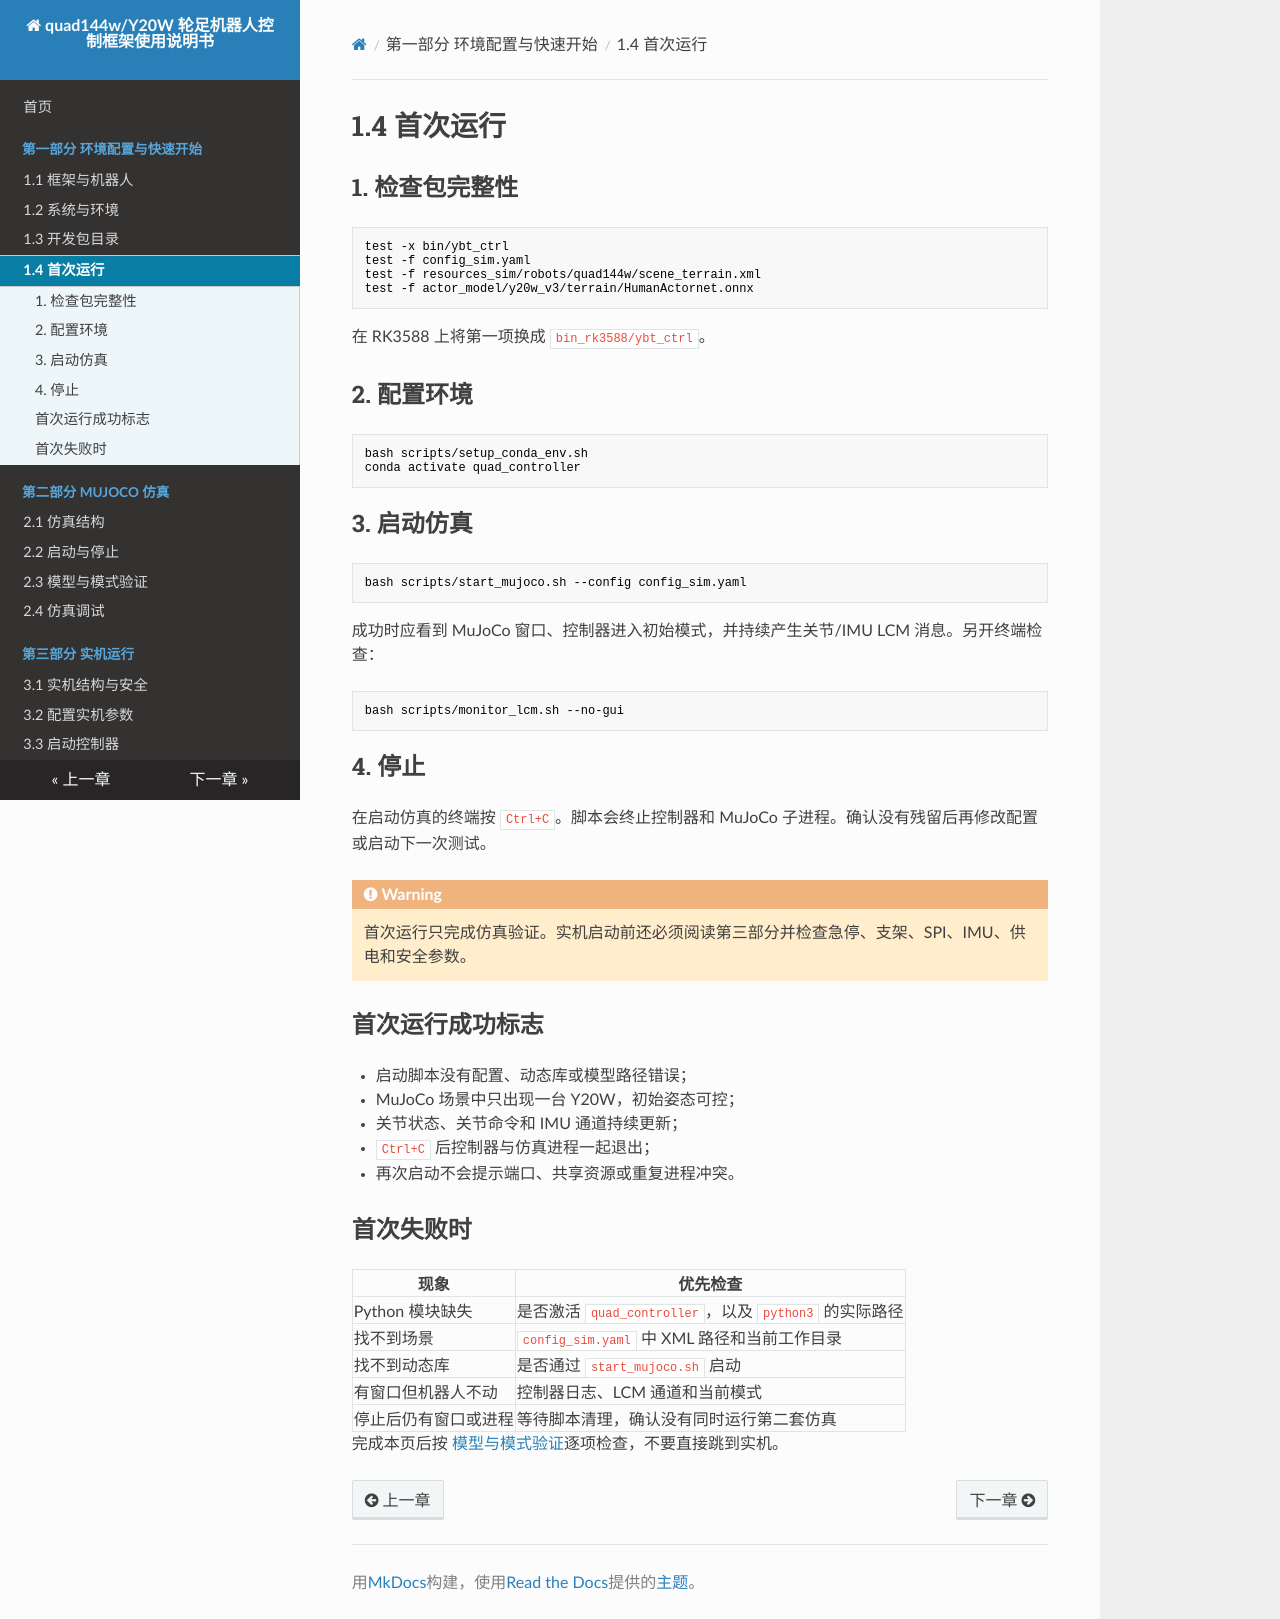

repository: YoboticsHub/yobotics_quad144w · page: zh/part-1-quick-start/4.first-run.html · generator: mkdocs

# 1.4 首次运行

## 1. 检查包完整性

```bash
test -x bin/ybt_ctrl
test -f config_sim.yaml
test -f resources_sim/robots/quad144w/scene_terrain.xml
test -f actor_model/y20w_v3/terrain/HumanActornet.onnx
```

在 RK3588 上将第一项换成 `bin_rk3588/ybt_ctrl`。

## 2. 配置环境

```bash
bash scripts/setup_conda_env.sh
conda activate quad_controller
```

## 3. 启动仿真

```bash
bash scripts/start_mujoco.sh --config config_sim.yaml
```

成功时应看到 MuJoCo 窗口、控制器进入初始模式，并持续产生关节/IMU LCM 消息。另开终端检查：

```bash
bash scripts/monitor_lcm.sh --no-gui
```

## 4. 停止

在启动仿真的终端按 `Ctrl+C`。脚本会终止控制器和 MuJoCo 子进程。确认没有残留后再修改配置或启动下一次测试。

!!! warning
    首次运行只完成仿真验证。实机启动前还必须阅读第三部分并检查急停、支架、SPI、IMU、供电和安全参数。

## 首次运行成功标志

- 启动脚本没有配置、动态库或模型路径错误；
- MuJoCo 场景中只出现一台 Y20W，初始姿态可控；
- 关节状态、关节命令和 IMU 通道持续更新；
- `Ctrl+C` 后控制器与仿真进程一起退出；
- 再次启动不会提示端口、共享资源或重复进程冲突。

## 首次失败时

| 现象 | 优先检查 |
| --- | --- |
| Python 模块缺失 | 是否激活 `quad_controller`，以及 `python3` 的实际路径 |
| 找不到场景 | `config_sim.yaml` 中 XML 路径和当前工作目录 |
| 找不到动态库 | 是否通过 `start_mujoco.sh` 启动 |
| 有窗口但机器人不动 | 控制器日志、LCM 通道和当前模式 |
| 停止后仍有窗口或进程 | 等待脚本清理，确认没有同时运行第二套仿真 |

完成本页后按 [模型与模式验证](../part-2-mujoco/3.verify.md)逐项检查，不要直接跳到实机。
